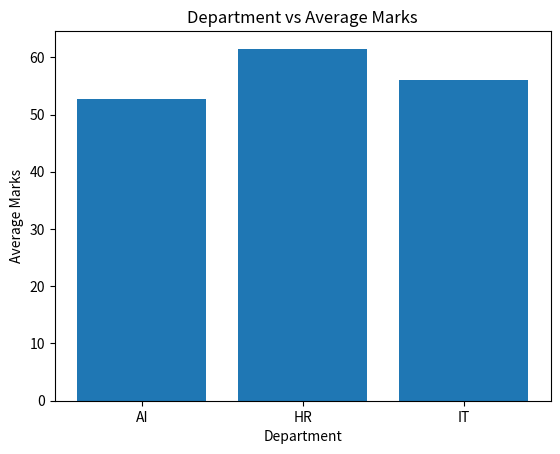

The matplotlib source for this figure:
# light revision MST-Time Start 
# DataFrame - dataframe is a 2D data which store the data in rows and columns (Tabuler fome)
# Series - it is a 1D data which have only rowes
# groupby()  - groupby make a groups 
# corr()  - corr tell us the corelation between the columns
# fillna()  - fillna fills the null values here na means None / empty Values
# reshape() - reshape aranges the 1D array into te Row and columns fome
# flatten() - flatten make a any array in !D fome

import numpy as np
import pandas as pd
import matplotlib.pyplot as plt

Matrix_3x3=np.random.randint(1,1000,(3,3))
print("Matrix_3x3 ==> \n",Matrix_3x3)
print("MAX ==>\n",Matrix_3x3.max())
print("MIN ==>\n",Matrix_3x3.min())
print("MEAN ==>\n",Matrix_3x3.mean())
print("Transpose ==>\n",Matrix_3x3.T)

data = {
    "Name":["Samarth","Bob","Jhon","Subh","Ram","Rohit"],
    "Age":[18,34,78,34,2,87],
    "Department":["AI","HR","IT","HR","AI","AI"],
    "Marks":[90,34,56,89,45,23]
}

df=pd.DataFrame(data)
print("Top 5 ==>\n",df.head())
print("Filter marks greater then 80 ==>\n",df[df["Marks"]>80])
print("Group by mean marks ==>\n",df.groupby("Department")["Marks"].mean())
print("Filter marks greater then 80 ==>\n",df.sort_values("Marks", ascending=False))


A_marks=df.groupby("Department")["Marks"].mean()
plt.bar(A_marks.index,A_marks.values)
plt.title("Department vs Average Marks")
plt.xlabel("Department")
plt.ylabel("Average Marks")
plt.show()
